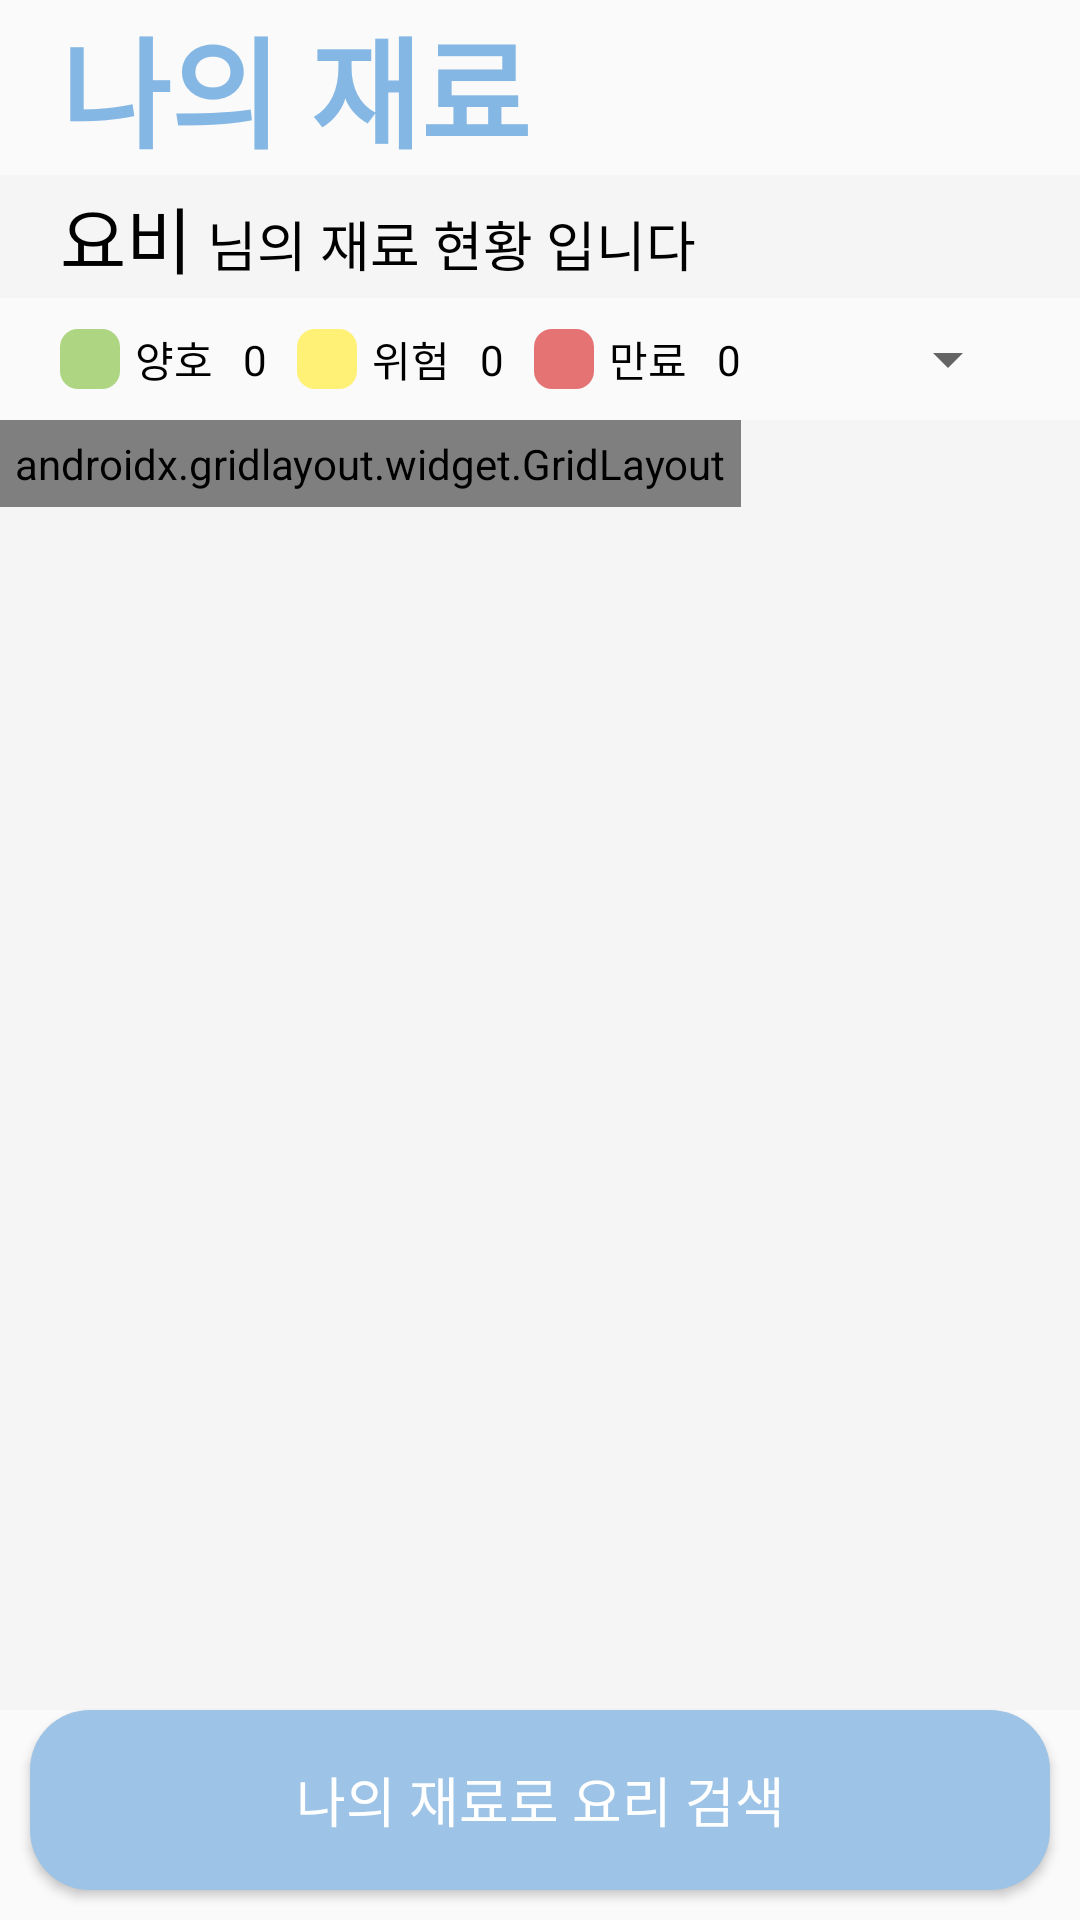

Android layout source for this screen:
<!-- AndroidManifest.xml: application theme Theme.AppCompat.Light.NoActionBar -->
<!-- res/layout/activity_my_ingredient_list.xml -->
<?xml version="1.0" encoding="utf-8"?>
<androidx.constraintlayout.widget.ConstraintLayout xmlns:android="http://schemas.android.com/apk/res/android"
    xmlns:app="http://schemas.android.com/apk/res-auto"
    xmlns:tools="http://schemas.android.com/tools"
    android:id="@+id/linearLayout19"
    android:layout_width="match_parent"
    android:layout_height="match_parent">

    <LinearLayout
        android:id="@+id/linearLayout2"
        android:layout_width="match_parent"
        android:layout_height="wrap_content"
        android:orientation="horizontal"
        app:layout_constraintEnd_toEndOf="parent"
        app:layout_constraintStart_toStartOf="parent"
        app:layout_constraintTop_toTopOf="parent">

        <TextView
            android:id="@+id/ingredient_management_text3"
            android:layout_width="wrap_content"
            android:layout_height="wrap_content"
            android:layout_marginStart="20dp"
            android:layout_marginLeft="20dp"
            android:layout_marginEnd="180dp"
            android:layout_marginRight="180dp"
            android:fontFamily="@font/bmhannap_pro"
            android:text="나의 재료"
            android:textColor="#85B7E4"
            android:textSize="40sp"
            android:textStyle="bold" />

        <ImageButton
            android:id="@+id/ingredient_page_edit_btn"
            android:layout_width="wrap_content"
            android:layout_height="match_parent"
            android:layout_weight="1"
            android:background="#00FFFFFF"
            app:srcCompat="@drawable/baseline_edit_black_24dp" />

    </LinearLayout>

    <androidx.constraintlayout.widget.ConstraintLayout
        android:id="@+id/constraintLayout10"
        android:layout_width="0dp"
        android:layout_height="wrap_content"
        android:background="#F6F5F5"
        android:paddingLeft="20dp"
        android:paddingTop="3dp"
        android:paddingRight="20dp"
        android:paddingBottom="3dp"
        app:layout_constraintEnd_toEndOf="parent"
        app:layout_constraintHorizontal_bias="0.0"
        app:layout_constraintStart_toStartOf="parent"
        app:layout_constraintTop_toBottomOf="@+id/linearLayout2">

        <TextView
            android:id="@+id/user_name_text"
            android:layout_width="wrap_content"
            android:layout_height="match_parent"
            android:fontFamily="@font/bmhannap_pro"
            android:gravity="bottom"
            android:text="요비"
            android:textColor="#000000"
            android:textSize="24sp"
            app:layout_constraintBottom_toBottomOf="parent"
            app:layout_constraintStart_toStartOf="parent"
            app:layout_constraintTop_toTopOf="parent" />

        <TextView
            android:id="@+id/textView6"
            android:layout_width="wrap_content"
            android:layout_height="wrap_content"
            android:layout_marginStart="5dp"
            android:layout_marginLeft="5dp"
            android:fontFamily="@font/bmhannap_pro"
            android:gravity="bottom"
            android:text="님의 재료 현황 입니다"
            android:textColor="#000000"
            android:textSize="18sp"
            app:layout_constraintBottom_toBottomOf="parent"
            app:layout_constraintEnd_toEndOf="parent"
            app:layout_constraintHorizontal_bias="0.0"
            app:layout_constraintStart_toEndOf="@+id/user_name_text"
            app:layout_constraintTop_toTopOf="parent"
            app:layout_constraintVertical_bias="0.77" />
    </androidx.constraintlayout.widget.ConstraintLayout>

    <androidx.constraintlayout.widget.ConstraintLayout
        android:id="@+id/constraintLayout11"
        android:layout_width="match_parent"
        android:layout_height="wrap_content"
        android:paddingLeft="20dp"
        android:paddingTop="5dp"
        android:paddingRight="20dp"
        android:paddingBottom="5dp"
        app:layout_constraintEnd_toEndOf="parent"
        app:layout_constraintHorizontal_bias="0.0"
        app:layout_constraintStart_toStartOf="parent"
        app:layout_constraintTop_toBottomOf="@+id/constraintLayout10">

        <androidx.constraintlayout.widget.ConstraintLayout
            android:id="@+id/constraintLayout5"
            android:layout_width="match_parent"
            android:layout_height="match_parent"
            app:layout_constraintBottom_toBottomOf="parent"
            app:layout_constraintEnd_toEndOf="parent"
            app:layout_constraintHorizontal_bias="0.0"
            app:layout_constraintStart_toStartOf="parent"
            app:layout_constraintTop_toTopOf="parent">

            <TextView
                android:id="@+id/textView13"
                android:layout_width="20dp"
                android:layout_height="20dp"
                android:background="@drawable/ingredient_corner_level1"
                app:layout_constraintBottom_toBottomOf="parent"
                app:layout_constraintStart_toStartOf="parent"
                app:layout_constraintTop_toTopOf="parent" />

            <TextView
                android:id="@+id/level1_cnt"
                android:layout_width="wrap_content"
                android:layout_height="wrap_content"
                android:fontFamily="@font/bmhannap_pro"
                android:padding="5dp"
                android:text="0"
                android:textColor="#000000"
                app:layout_constraintBottom_toBottomOf="parent"
                app:layout_constraintStart_toEndOf="@+id/textView14"
                app:layout_constraintTop_toTopOf="parent" />

            <TextView
                android:id="@+id/textView14"
                android:layout_width="wrap_content"
                android:layout_height="wrap_content"
                android:fontFamily="@font/bmhannap_pro"
                android:padding="5dp"
                android:text="양호"
                android:textColor="#000000"
                app:layout_constraintBottom_toBottomOf="parent"
                app:layout_constraintStart_toEndOf="@+id/textView13"
                app:layout_constraintTop_toTopOf="parent" />

            <TextView
                android:id="@+id/textView16"
                android:layout_width="wrap_content"
                android:layout_height="wrap_content"
                android:fontFamily="@font/bmhannap_pro"
                android:padding="5dp"
                android:text="위험"
                android:textColor="#000000"
                app:layout_constraintBottom_toBottomOf="parent"
                app:layout_constraintStart_toEndOf="@+id/textView15"
                app:layout_constraintTop_toTopOf="parent" />

            <TextView
                android:id="@+id/level3_cnt"
                android:layout_width="wrap_content"
                android:layout_height="wrap_content"
                android:fontFamily="@font/bmhannap_pro"
                android:padding="5dp"
                android:text="0"
                android:textColor="#000000"
                app:layout_constraintBottom_toBottomOf="parent"
                app:layout_constraintEnd_toEndOf="parent"
                app:layout_constraintHorizontal_bias="0.0"
                app:layout_constraintStart_toEndOf="@+id/textView18"
                app:layout_constraintTop_toTopOf="parent" />

            <TextView
                android:id="@+id/textView15"
                android:layout_width="20dp"
                android:layout_height="20dp"
                android:layout_marginStart="5dp"
                android:layout_marginLeft="5dp"
                android:background="@drawable/ingredient_corner_level3"
                android:padding="5dp"
                app:layout_constraintBottom_toBottomOf="parent"
                app:layout_constraintStart_toEndOf="@+id/level1_cnt"
                app:layout_constraintTop_toTopOf="parent" />

            <TextView
                android:id="@+id/level2_cnt"
                android:layout_width="wrap_content"
                android:layout_height="wrap_content"
                android:fontFamily="@font/bmhannap_pro"
                android:padding="5dp"
                android:text="0"
                android:textColor="#000000"
                app:layout_constraintBottom_toBottomOf="parent"
                app:layout_constraintStart_toEndOf="@+id/textView16"
                app:layout_constraintTop_toTopOf="parent" />

            <TextView
                android:id="@+id/textView17"
                android:layout_width="20dp"
                android:layout_height="20dp"
                android:layout_marginStart="5dp"
                android:layout_marginLeft="5dp"
                android:background="@drawable/ingredient_corner_level4"
                android:padding="5dp"
                app:layout_constraintBottom_toBottomOf="parent"
                app:layout_constraintStart_toEndOf="@+id/level2_cnt"
                app:layout_constraintTop_toTopOf="parent" />

            <TextView
                android:id="@+id/textView18"
                android:layout_width="wrap_content"
                android:layout_height="wrap_content"
                android:fontFamily="@font/bmhannap_pro"
                android:padding="5dp"
                android:text="만료"
                android:textColor="#000000"
                app:layout_constraintBottom_toBottomOf="parent"
                app:layout_constraintStart_toEndOf="@+id/textView17"
                app:layout_constraintTop_toTopOf="parent" />

            <Spinner
                android:id="@+id/order_spinner"
                android:layout_width="wrap_content"
                android:layout_height="wrap_content"
                app:layout_constraintBottom_toBottomOf="parent"
                app:layout_constraintEnd_toEndOf="parent"
                app:layout_constraintHorizontal_bias="1.0"
                app:layout_constraintStart_toEndOf="@+id/level3_cnt"
                app:layout_constraintTop_toTopOf="parent" />
        </androidx.constraintlayout.widget.ConstraintLayout>

    </androidx.constraintlayout.widget.ConstraintLayout>

    <ScrollView
        android:layout_width="0dp"
        android:layout_height="0dp"
        android:background="#F6F5F5"
        app:layout_constraintBottom_toTopOf="@+id/my_ingredient_search_btn"
        app:layout_constraintEnd_toEndOf="parent"
        app:layout_constraintHorizontal_bias="0.0"
        app:layout_constraintStart_toStartOf="parent"
        app:layout_constraintTop_toBottomOf="@+id/constraintLayout11">

        <androidx.gridlayout.widget.GridLayout
            android:id="@+id/grid_layout"
            android:layout_width="wrap_content"
            android:layout_height="wrap_content"
            android:layout_gravity="start"
            android:padding="5dp"
            app:columnCount="4"
            app:layout_constraintBottom_toBottomOf="parent"
            app:layout_constraintEnd_toEndOf="parent"
            app:layout_constraintStart_toStartOf="parent"
            app:layout_constraintTop_toTopOf="parent"
            app:orientation="horizontal" />
    </ScrollView>

    <Button
        android:id="@+id/my_ingredient_search_btn"
        android:layout_width="0dp"
        android:layout_height="60dp"
        android:layout_marginStart="10dp"
        android:layout_marginLeft="10dp"
        android:layout_marginEnd="10dp"
        android:layout_marginRight="10dp"
        android:layout_marginBottom="10dp"
        android:background="@drawable/button"
        android:fontFamily="@font/bmhannap_pro"
        android:text="나의 재료로 요리 검색"
        android:textColor="#FFFFFF"
        android:textSize="18sp"
        app:layout_constraintBottom_toBottomOf="parent"
        app:layout_constraintEnd_toEndOf="parent"
        app:layout_constraintStart_toStartOf="parent" />

</androidx.constraintlayout.widget.ConstraintLayout>
<!-- resources referenced by this layout -->
<resources>
  <!-- drawable button (drawable) -->
  <?xml version="1.0" encoding="utf-8"?>
  <selector xmlns:android="http://schemas.android.com/apk/res/android">
      <item android:state_focused="false"
          android:state_pressed="false">
          <shape>
              <solid android:color="#9DC3E6"/>
              <corners android:radius="20dp" />
          </shape>
      </item>
  </selector>
  <!-- drawable ingredient_corner_level1 (drawable) -->
  <?xml version="1.0" encoding="utf-8"?>
  <selector xmlns:android="http://schemas.android.com/apk/res/android">
      <item android:state_focused="false" android:state_pressed="false">
          <shape>
              <solid android:color="#aed581"/>
              <corners android:radius="6dp" />
          </shape>
      </item>
  </selector>
  <!-- drawable ingredient_corner_level3 (drawable-v24) -->
  <?xml version="1.0" encoding="utf-8"?>
  <selector xmlns:android="http://schemas.android.com/apk/res/android">
      <item android:state_focused="false" android:state_pressed="false">
          <shape>
              <solid android:color="#fff176"/>
              <corners android:radius="6dp" />
          </shape>
      </item>
  </selector>
  <!-- drawable ingredient_corner_level4 (drawable-v24) -->
  <?xml version="1.0" encoding="utf-8"?>
  <selector xmlns:android="http://schemas.android.com/apk/res/android">
      <item android:state_focused="false" android:state_pressed="false">
          <shape>
              <solid android:color="#e57373"/>
              <corners android:radius="6dp" />
          </shape>
      </item>
  </selector>
</resources>
